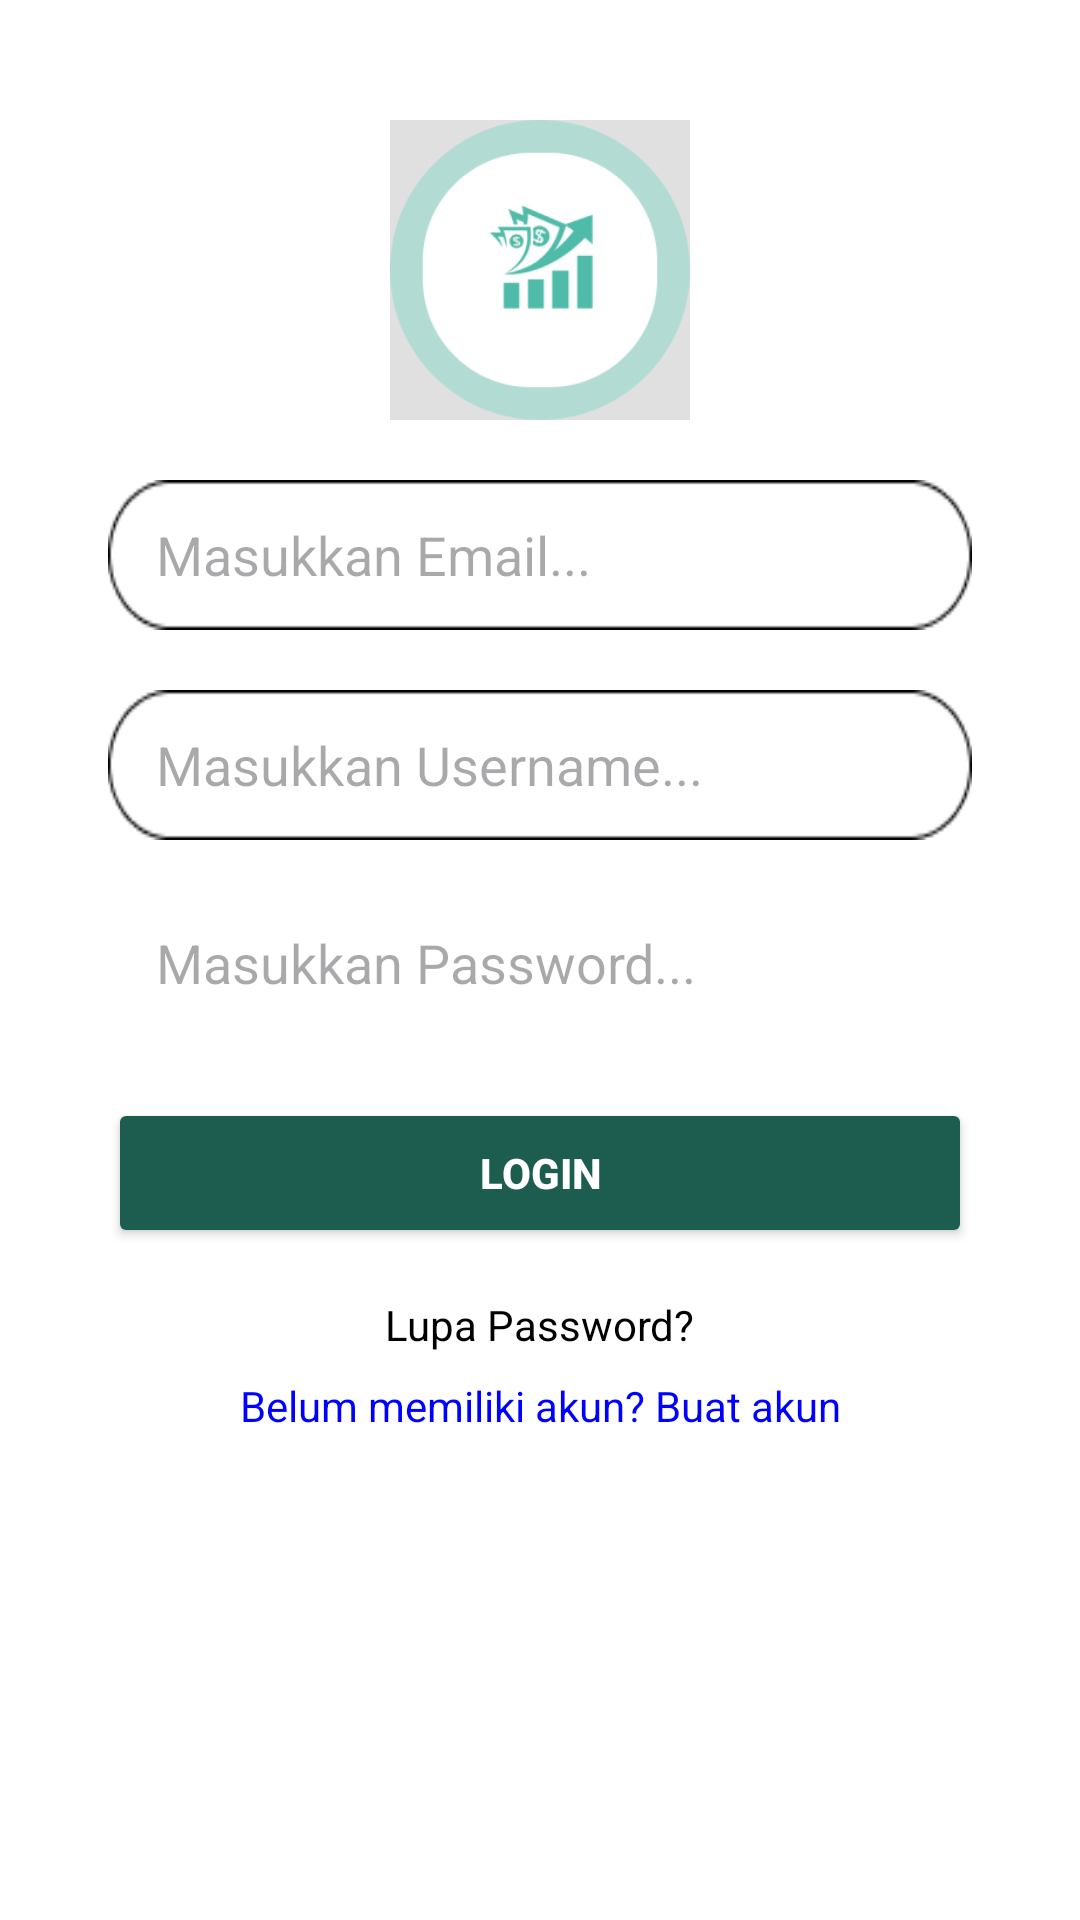

Layout XML and referenced resources for this Android screen:
<!-- AndroidManifest.xml: application theme Theme.ProjectPABkeras -->
<!-- res/layout/activity_login.xml -->
<?xml version="1.0" encoding="utf-8"?>
<androidx.constraintlayout.widget.ConstraintLayout
    xmlns:android="http://schemas.android.com/apk/res/android"
    xmlns:app="http://schemas.android.com/apk/res-auto"
    xmlns:tools="http://schemas.android.com/tools"
    android:layout_width="match_parent"
    android:layout_height="match_parent"
    tools:context=".Login_Activity"
    android:background="#FFFFFF">

    
    <ImageView
        android:id="@+id/profileImage"
        android:layout_width="100dp"
        android:layout_height="100dp"
        android:layout_marginTop="40dp"
        android:background="#E0E0E0"
        android:src="@drawable/ic_placeholder_image"
        android:contentDescription="Profile Icon"
        app:layout_constraintTop_toTopOf="parent"
        app:layout_constraintStart_toStartOf="parent"
        app:layout_constraintEnd_toEndOf="parent" />

    
    <EditText
        android:id="@+id/emailInput"
        android:layout_width="0dp"
        android:layout_height="50dp"
        android:layout_marginTop="20dp"
        android:hint="Masukkan Email..."
        android:paddingStart="16dp"
        android:paddingEnd="16dp"
        android:background="@drawable/ic_rounded2"
        app:layout_constraintTop_toBottomOf="@id/profileImage"
        app:layout_constraintStart_toStartOf="parent"
        app:layout_constraintEnd_toEndOf="parent"
        app:layout_constraintHorizontal_bias="0.5"
        app:layout_constraintWidth_percent="0.8" />

    <EditText
        android:id="@+id/usernameInput"
        android:layout_width="0dp"
        android:layout_height="50dp"
        android:layout_marginTop="20dp"
        android:hint="Masukkan Username..."
        android:paddingStart="16dp"
        android:paddingEnd="16dp"
        android:background="@drawable/ic_rounded2"
        app:layout_constraintTop_toBottomOf="@id/emailInput"
        app:layout_constraintStart_toStartOf="parent"
        app:layout_constraintEnd_toEndOf="parent"
        app:layout_constraintHorizontal_bias="0.5"
        app:layout_constraintWidth_percent="0.8" />

    
    <EditText
        android:id="@+id/passwordInput"
        android:layout_width="0dp"
        android:layout_height="50dp"
        android:layout_marginTop="16dp"
        android:hint="Masukkan Password..."
        android:paddingStart="16dp"
        android:paddingEnd="16dp"
        android:background="@drawable/ic_rounded1"
        android:inputType="textPassword"
        app:layout_constraintTop_toBottomOf="@id/usernameInput"
        app:layout_constraintStart_toStartOf="parent"
        app:layout_constraintEnd_toEndOf="parent"
        app:layout_constraintHorizontal_bias="0.5"
        app:layout_constraintWidth_percent="0.8" />

    
    <Button
        android:id="@+id/loginButton"
        android:layout_width="0dp"
        android:layout_height="50dp"
        android:layout_marginTop="20dp"
        android:backgroundTint="#1D5D50"
        android:text="Login"
        android:textColor="#FFFFFF"
        android:textStyle="bold"
        app:layout_constraintTop_toBottomOf="@id/passwordInput"
        app:layout_constraintStart_toStartOf="parent"
        app:layout_constraintEnd_toEndOf="parent"
        app:layout_constraintWidth_percent="0.8" />

    
    <TextView
        android:id="@+id/forgotPassword"
        android:layout_width="wrap_content"
        android:layout_height="wrap_content"
        android:layout_marginTop="16dp"
        android:text="Lupa Password?"
        android:textColor="#000000"
        android:textSize="14sp"
        app:layout_constraintTop_toBottomOf="@id/loginButton"
        app:layout_constraintStart_toStartOf="parent"
        app:layout_constraintEnd_toEndOf="parent" />

    
    <TextView
        android:id="@+id/signUpLink"
        android:layout_width="wrap_content"
        android:layout_height="wrap_content"
        android:layout_marginTop="8dp"
        android:text="Belum memiliki akun? Buat akun"
        android:textColor="#0000FF"
        android:textSize="14sp"
        app:layout_constraintTop_toBottomOf="@id/forgotPassword"
        app:layout_constraintStart_toStartOf="parent"
        app:layout_constraintEnd_toEndOf="parent" />

</androidx.constraintlayout.widget.ConstraintLayout>
<!-- resources referenced by this layout -->
<resources>
  <!-- drawable ic_placeholder_image: png bitmap (drawable, 18018 bytes) -->
  <!-- drawable ic_rounded2: png bitmap (drawable, 872 bytes) -->
  <style name="Theme.ProjectPABkeras" parent="Base.Theme.ProjectPABkeras" />
  <style name="Base.Theme.ProjectPABkeras" parent="Theme.Material3.DayNight.NoActionBar">
          
          <item name="colorPrimary">@color/primaryColor</item>
          <item name="colorSecondary">@color/primaryColor</item>
          <item name="colorOnPrimary">@color/white</item>
          <item name="colorOnSecondary">@color/white</item>
          <item name="colorSurface">@color/white</item>
          <item name="colorOnSurface">@color/black</item>
          <item name="colorError">@color/black</item>
      </style>
  <color name="primaryColor">#285F55</color>
  <color name="white">#FFFFFFFF</color>
  <color name="black">#FF000000</color>
</resources>
